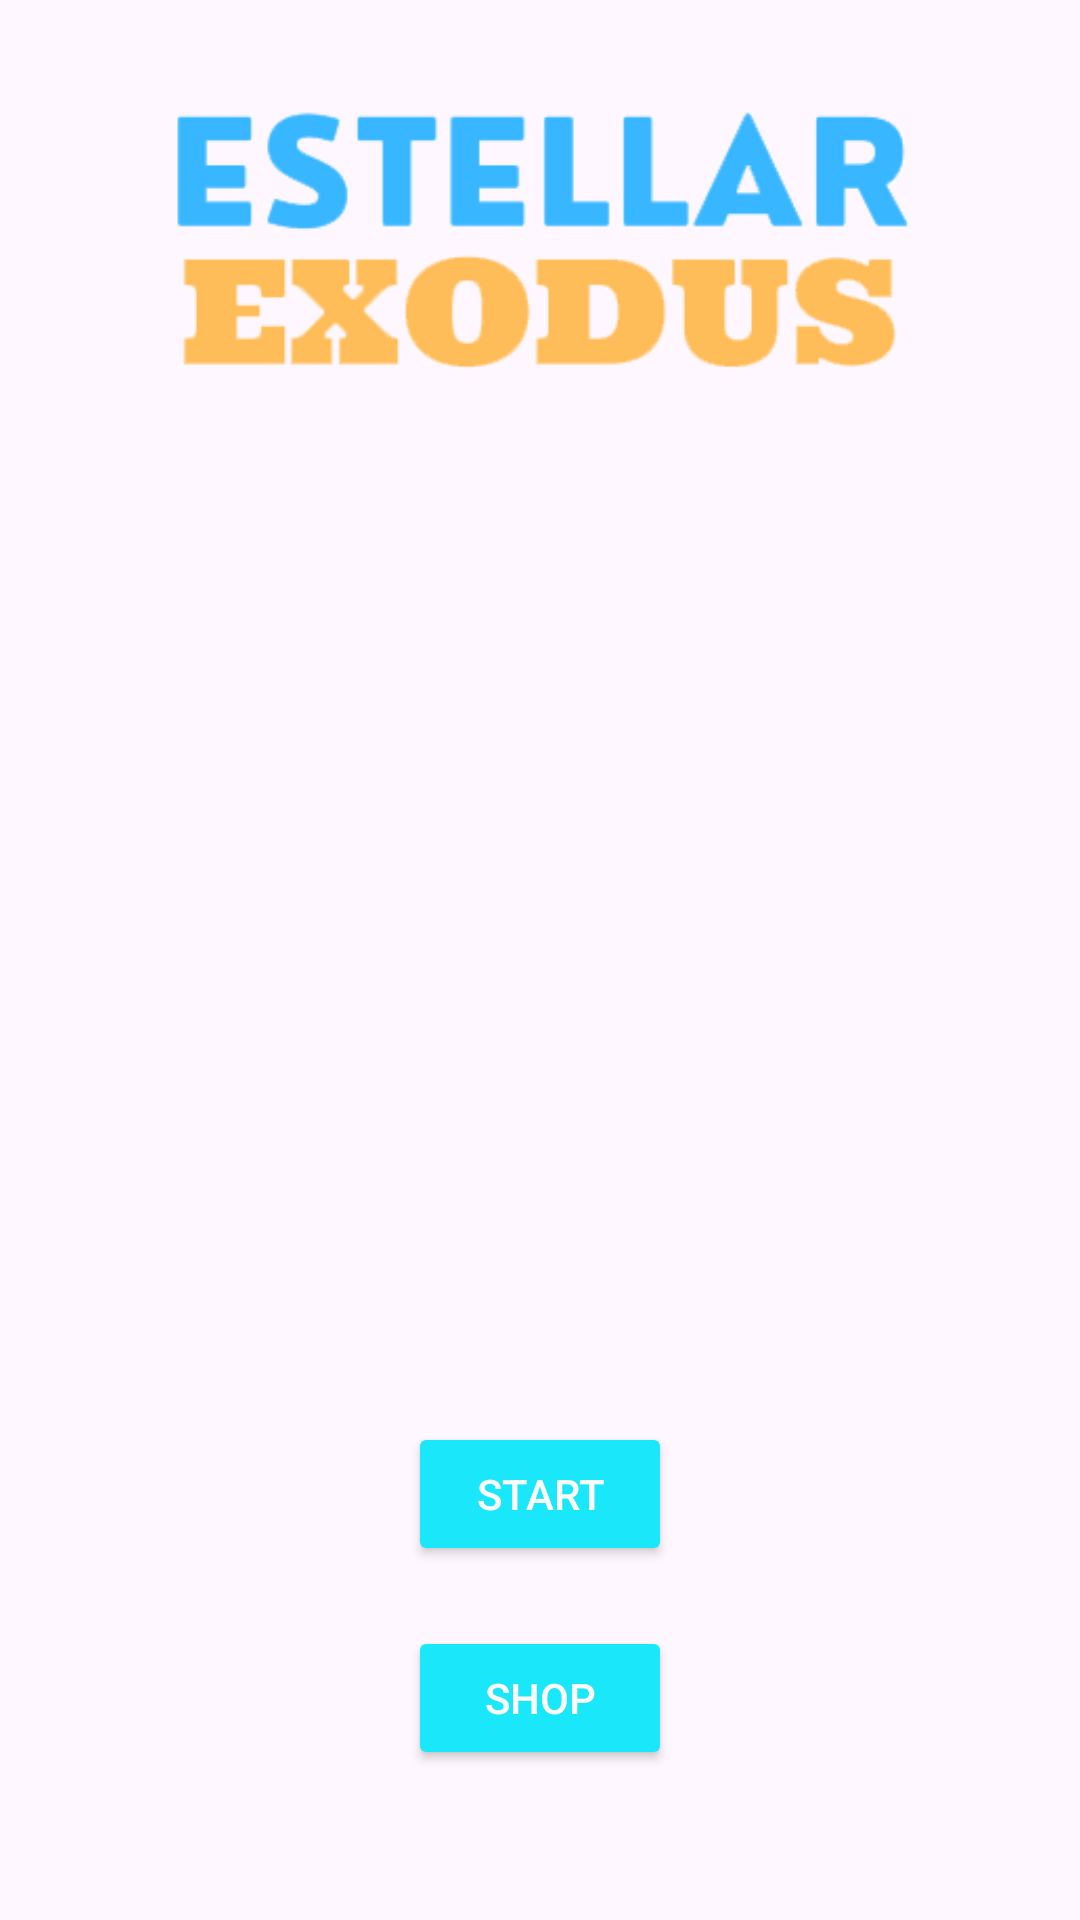

Android layout source for this screen:
<!-- AndroidManifest.xml: application theme Theme.EstellarExodus -->
<!-- res/layout/activity_start.xml -->
<?xml version="1.0" encoding="utf-8"?>
<androidx.constraintlayout.widget.ConstraintLayout xmlns:android="http://schemas.android.com/apk/res/android"
    xmlns:app="http://schemas.android.com/apk/res-auto"
    xmlns:tools="http://schemas.android.com/tools"
    android:layout_width="match_parent"
    android:layout_height="match_parent"
    tools:context=".Start"
    android:background="@drawable/startphoto"
    >

    <ImageView
        android:layout_width="match_parent"
        android:layout_height="wrap_content"
        app:layout_constraintStart_toStartOf="parent"
        app:layout_constraintEnd_toEndOf="parent"
        app:layout_constraintTop_toTopOf="parent"
        android:adjustViewBounds="true"
        android:src="@drawable/title"
        android:layout_marginStart="50dp"
        android:layout_marginEnd="50dp"
        android:layout_marginTop="30dp"
        />

    <Button
        android:id="@+id/start"
        android:layout_width="wrap_content"
        android:layout_height="wrap_content"
        android:backgroundTint="@color/blue"
        app:layout_constraintStart_toStartOf="parent"
        app:layout_constraintEnd_toEndOf="parent"
        app:layout_constraintBottom_toTopOf="@id/shop"
        android:layout_marginBottom="20dp"
        android:text="START"
        android:textColor="@color/white"
        />
    <Button
        android:id="@+id/shop"
        android:layout_width="wrap_content"
        android:layout_height="wrap_content"
        android:backgroundTint="@color/blue"
        app:layout_constraintStart_toStartOf="parent"
        app:layout_constraintEnd_toEndOf="parent"
        app:layout_constraintBottom_toBottomOf="parent"
        android:layout_marginBottom="50dp"
        android:text="SHOP"
        android:textColor="@color/white"
        />
</androidx.constraintlayout.widget.ConstraintLayout>
<!-- resources referenced by this layout -->
<resources>
  <color name="blue">#1AE8FA</color>
  <color name="white">#FFFFFFFF</color>
  <!-- drawable title: png bitmap (drawable, 13714 bytes) -->
  <style name="Theme.EstellarExodus" parent="Base.Theme.EstellarExodus" />
  <style name="Base.Theme.EstellarExodus" parent="Theme.Material3.DayNight.NoActionBar">
          
          
          <item name="android:windowFullscreen">true</item>
      </style>
</resources>
